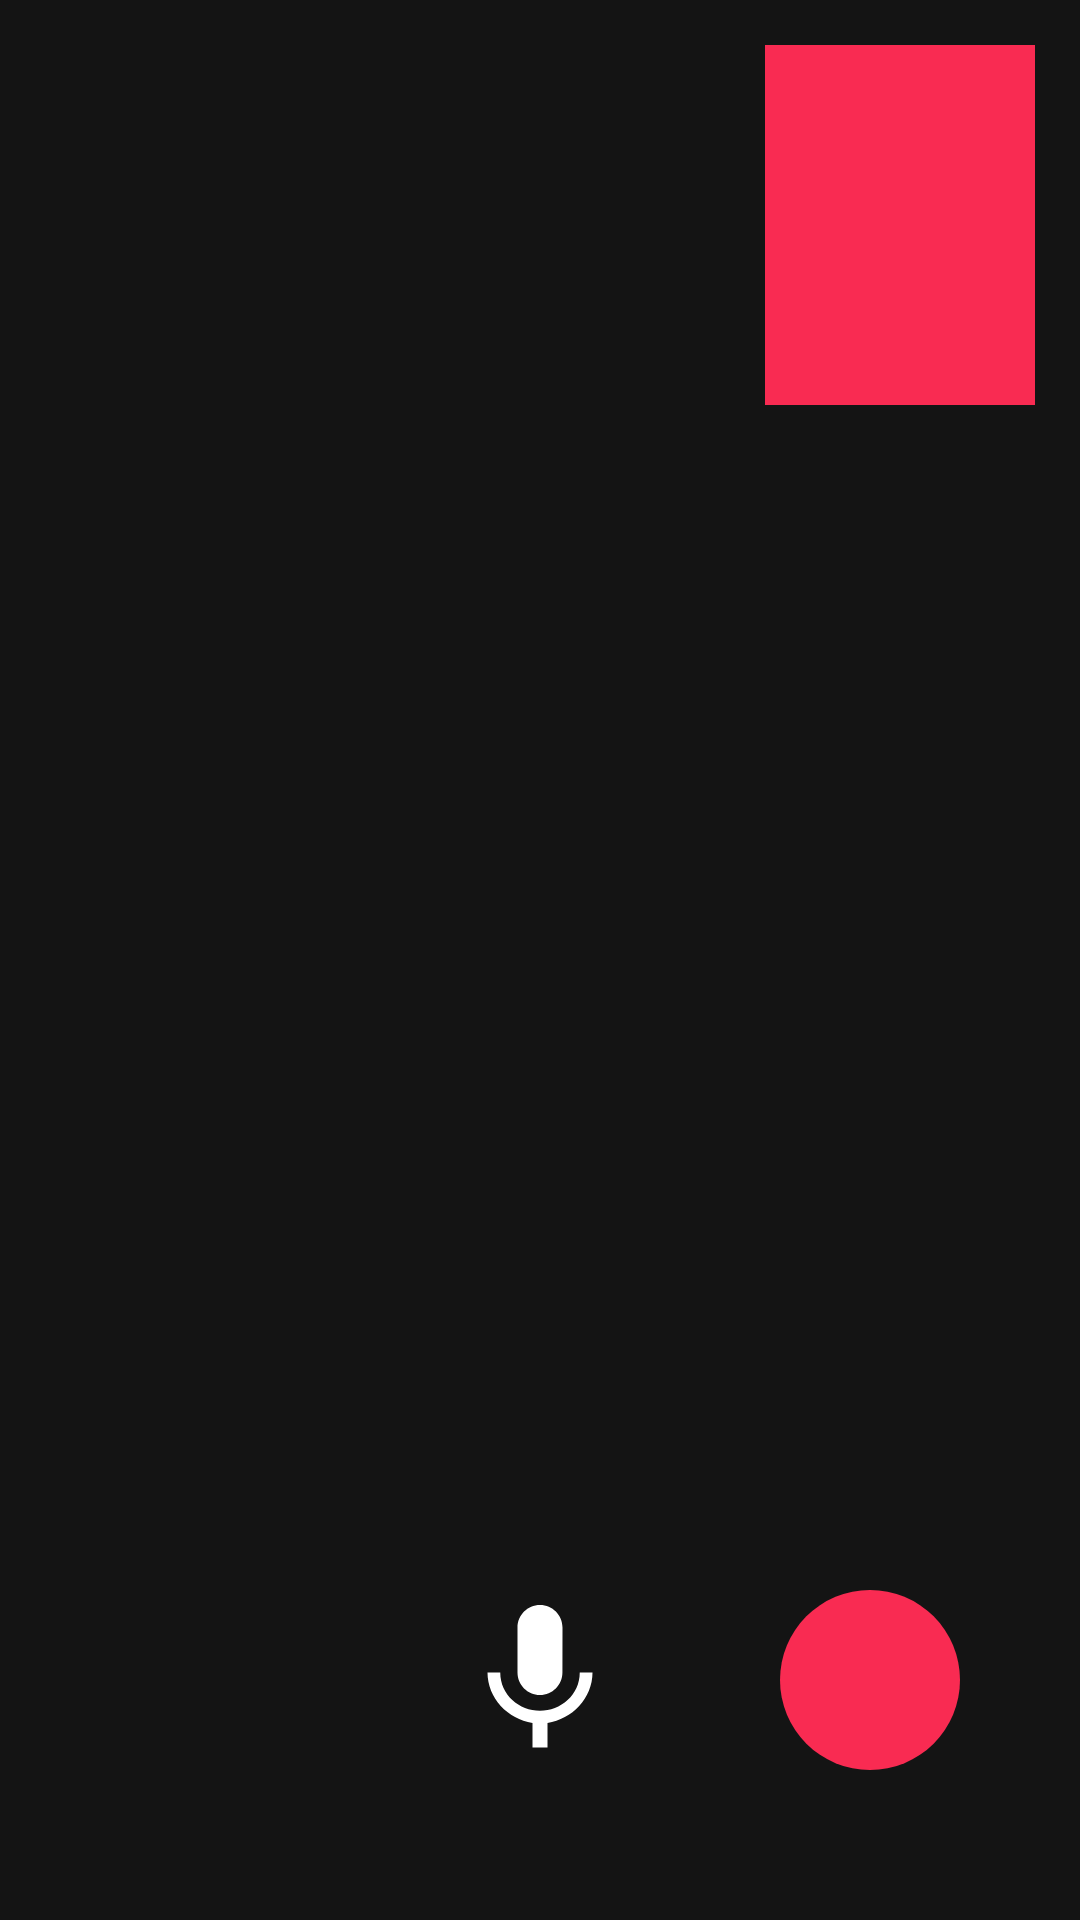

Android layout source for this screen:
<!-- AndroidManifest.xml: activity theme Theme.Design.NoActionBar -->
<!-- res/layout/activity_video_call.xml -->
<?xml version="1.0" encoding="utf-8"?>
<RelativeLayout xmlns:android="http://schemas.android.com/apk/res/android"
    xmlns:app="http://schemas.android.com/apk/res-auto"
    xmlns:tools="http://schemas.android.com/tools"
    android:layout_width="match_parent"
    android:layout_height="match_parent"
    tools:context=".VideoChat.VideoCallActivity">


    <FrameLayout
        android:layout_width="match_parent"
        android:layout_height="match_parent">

        <FrameLayout
            android:id="@+id/sub_container"
            android:layout_width="match_parent"
            android:layout_height="match_parent"
            android:background="@color/ourDarkColor">

            <FrameLayout
                android:id="@+id/pub_container"
                android:layout_width="90dp"
                android:layout_height="120dp"
                android:layout_gravity="top|end"
                android:layout_margin="15dp"
                android:background="@color/ourColor">

            </FrameLayout>

        </FrameLayout>

    </FrameLayout>


    <androidx.constraintlayout.widget.ConstraintLayout
        android:layout_width="match_parent"
        android:layout_height="wrap_content"
        android:layout_alignParentBottom="true"
        android:layout_marginBottom="50dp">

        <ImageView
            android:id="@+id/switch_butt"
            android:layout_width="60dp"
            android:layout_height="60dp"
            android:layout_marginEnd="50dp"
            android:layout_marginRight="50dp"
            android:src="@drawable/ic_baseline_cameraswitch_24"
            android:tint="@color/white"
            app:layout_constraintBottom_toBottomOf="parent"
            app:layout_constraintEnd_toStartOf="@+id/mute_unMute_butt"
            app:layout_constraintTop_toTopOf="parent" />

        <ImageView
            android:id="@+id/close_video_chat_butt"
            android:layout_width="60dp"
            android:layout_height="60dp"
            android:layout_marginStart="50dp"
            android:layout_marginLeft="50dp"
            android:background="@drawable/circle_butt_back"
            android:backgroundTint="@color/ourColor"
            android:src="@drawable/ic_baseline_close_24"
            android:tint="@color/white"
            app:layout_constraintBottom_toBottomOf="parent"
            app:layout_constraintStart_toEndOf="@+id/mute_unMute_butt"
            app:layout_constraintTop_toTopOf="parent" />

        <ImageView
            android:id="@+id/mute_unMute_butt"
            android:layout_width="60dp"
            android:layout_height="60dp"
            android:src="@drawable/ic_baseline_mic_24"
            android:tint="@color/white"
            app:layout_constraintBottom_toBottomOf="parent"
            app:layout_constraintEnd_toEndOf="parent"
            app:layout_constraintStart_toStartOf="parent"
            app:layout_constraintTop_toTopOf="parent" />
    </androidx.constraintlayout.widget.ConstraintLayout>

</RelativeLayout>
<!-- resources referenced by this layout -->
<resources>
  <color name="ourColor">#f92b52</color> #141414
  <color name="ourDarkColor">#141414</color>
  <color name="white">#FFFFFFFF</color>
  <!-- drawable circle_butt_back (drawable) -->
  <?xml version="1.0" encoding="utf-8"?>
  <shape
      xmlns:android="http://schemas.android.com/apk/res/android"
      android:shape="oval">
  
      <solid
          android:color="@color/white"/>
      <size
          android:width="120dp"
          android:height="120dp"/>
  </shape>
  <!-- drawable ic_baseline_mic_24 (drawable) -->
  <vector xmlns:android="http://schemas.android.com/apk/res/android"
      android:width="20dp"
      android:height="20dp"
      android:viewportWidth="24"
      android:viewportHeight="24"
      android:tint="@color/white">
    <path
        android:fillColor="@android:color/white"
        android:pathData="M12,14c1.66,0 2.99,-1.34 2.99,-3L15,5c0,-1.66 -1.34,-3 -3,-3S9,3.34 9,5v6c0,1.66 1.34,3 3,3zM17.3,11c0,3 -2.54,5.1 -5.3,5.1S6.7,14 6.7,11L5,11c0,3.41 2.72,6.23 6,6.72L11,21h2v-3.28c3.28,-0.48 6,-3.3 6,-6.72h-1.7z"/>
  </vector>
</resources>
